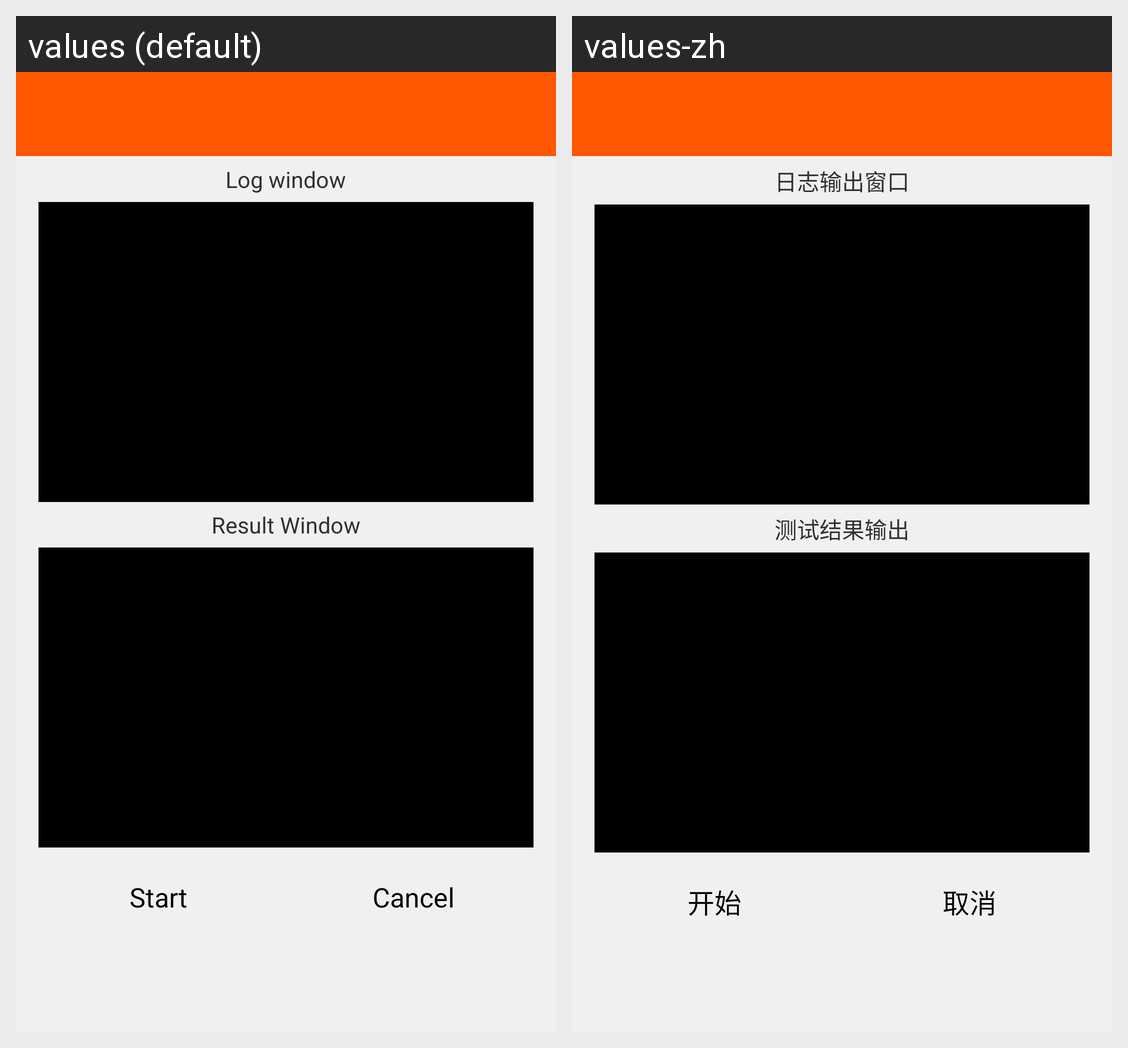

Strings drawn on this Android screen and how each of the app's shown locales translates them:
Android screen res/layout/activity_device_test.xml rendered under 2 locales, left to right: values (default), values-zh. Device: Nexus 5 (rendered at 1080×1920; each locale shown at half size, 540×960, under a caption strip naming it); theme ToolrTheme.
Strings drawn on this screen, with the default value and each locale's value (text and hints the layout hard-codes, and strings that could not be matched under every locale, appear in the picture but are not listed):

ty_dp_test_log_window
  values: Log window
  values-zh: 日志输出窗口

ty_dp_test_log_report
  values: Result Window
  values-zh: 测试结果输出

start
  values: Start
  values-zh: 开始

cancel
  values: Cancel
  values-zh: 取消
